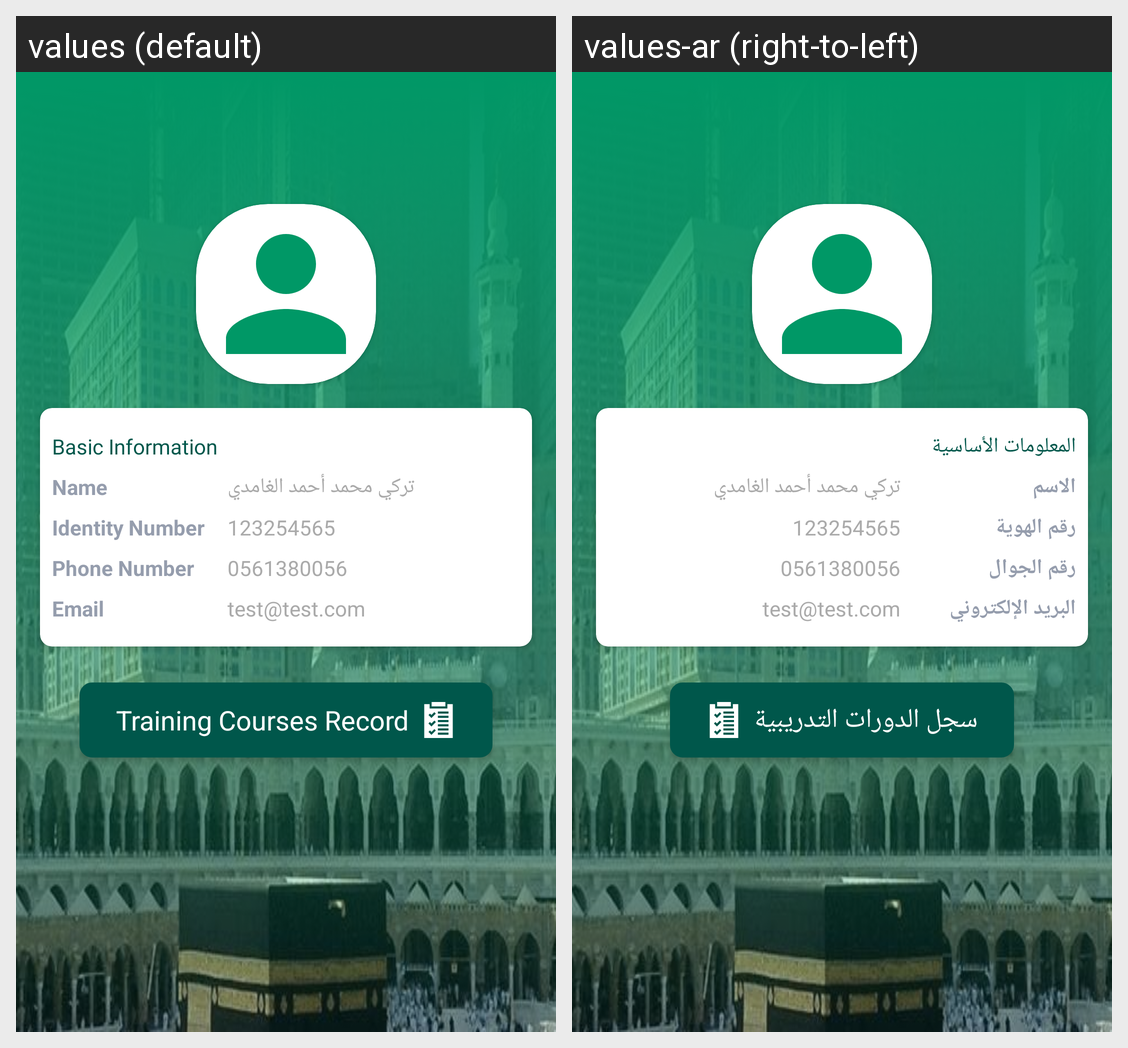

The Android screen above is rendered under two locales of the same app. Produce the string resources it draws, with the default and per-locale values.
Android screen res/layout/fragment_profile.xml rendered under 2 locales, left to right: values (default), values-ar (right-to-left). Device: Nexus 5 (rendered at 1080×1920; each locale shown at half size, 540×960, under a caption strip naming it); theme AppTheme.
Strings drawn on this screen, with the default value and each locale's value (text and hints the layout hard-codes, and strings that could not be matched under every locale, appear in the picture but are not listed):

basic_info
  values: Basic Information
  values-ar: المعلومات الأساسية

name_only
  values: Name
  values-ar: الاسم

id_num
  values: Identity Number
  values-ar: رقم الهوية

phone_num
  values: Phone Number
  values-ar: رقم الجوال

email
  values: Email
  values-ar: البريد الإلكتروني

training_course
  values: Training Courses Record
  values-ar: سجل الدورات التدريبية
